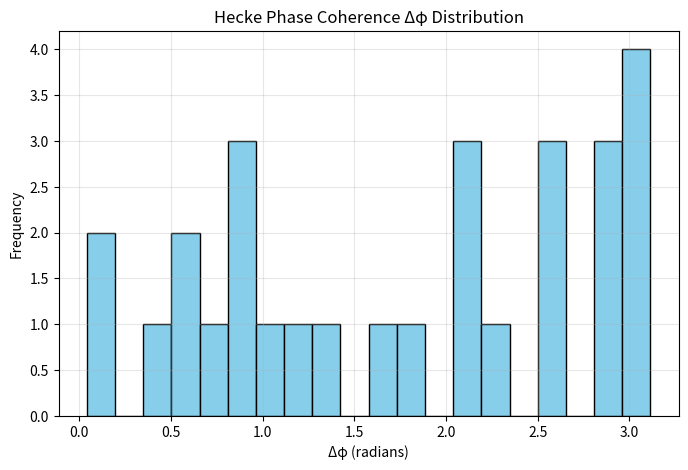

This chart was generated by the following Python code:
import cmath
import math
import matplotlib.pyplot as plt

# ==============================================================
# 1. Data: paste from your output (p, q, u, mod)
# ==============================================================

raw_data = [
    (73, 103, 5483, 7519),
    (73, 107, 4476, 7811),
    (73, 199, 7626, 14527),
    (73, 317, 12182, 23141),
    (73, 421, 291, 30733),
    (73, 509, 17635, 37157),
    (73, 521, 25984, 38033),
    (103, 107, 5585, 11021),
    (103, 199, 7651, 20497),
    (103, 317, 19428, 32651),
    (103, 421, 4795, 43363),
    (103, 509, 43920, 52427),
    (103, 521, 48864, 53663),
    (107, 199, 7288, 21293),
    (107, 317, 6972, 33919),
    (107, 421, 1517, 45047),
    (107, 509, 11794, 54463),
    (107, 521, 49607, 55747),
    (199, 317, 29161, 63083),
    (199, 421, 35806, 83779),
    (199, 509, 14412, 101291),
    (199, 521, 89223, 103679),
    (317, 421, 78727, 133457),
    (317, 509, 43916, 161353),
    (317, 521, 11744, 165157),
    (421, 509, 74082, 214289),
    (421, 521, 188324, 219341),
    (509, 521, 134751, 265189)
]

# ==============================================================
# 2. Compute phase embeddings
# ==============================================================

def phase_embedding(u, mod):
    """Map residue u mod m to a complex phase e^{2πi*u/m}."""
    return cmath.exp(2j * math.pi * (u % mod) / mod)

def hecke_phase_deviation(p, q, u, mod):
    """Compute phase deviation between composite and product phases."""
    # Base phases
    phi_p = phase_embedding(p, mod)
    phi_q = phase_embedding(q, mod)
    phi_pq = phase_embedding(u, mod)
    # Phase deviation (radians, principal value)
    delta = abs(cmath.phase(phi_pq / (phi_p * phi_q)))
    return delta

# ==============================================================
# 3. Analyze all pairs
# ==============================================================

deviations = []
for (p, q, u, mod) in raw_data:
    delta = hecke_phase_deviation(p, q, u, mod)
    deviations.append((p, q, delta))

mean_dev = sum(d for _, _, d in deviations) / len(deviations)
std_dev = math.sqrt(sum((d - mean_dev) ** 2 for _, _, d in deviations) / len(deviations))

print("=== Hecke Phase Multiplicativity Analysis ===")
for (p, q, delta) in deviations:
    print(f"(p,q)=({p:3},{q:3})  Δphase = {delta:.6f} rad")
print(f"\nMean Δphase = {mean_dev:.6f} rad")
print(f"Std deviation = {std_dev:.6f} rad")

# ==============================================================
# 4. Optional: plot phase coherence
# ==============================================================

plt.figure(figsize=(8,5))
plt.hist([d for _,_,d in deviations], bins=20, color="skyblue", edgecolor="black")
plt.title("Hecke Phase Coherence Δφ Distribution")
plt.xlabel("Δφ (radians)")
plt.ylabel("Frequency")
plt.grid(True, alpha=0.3)
plt.show()